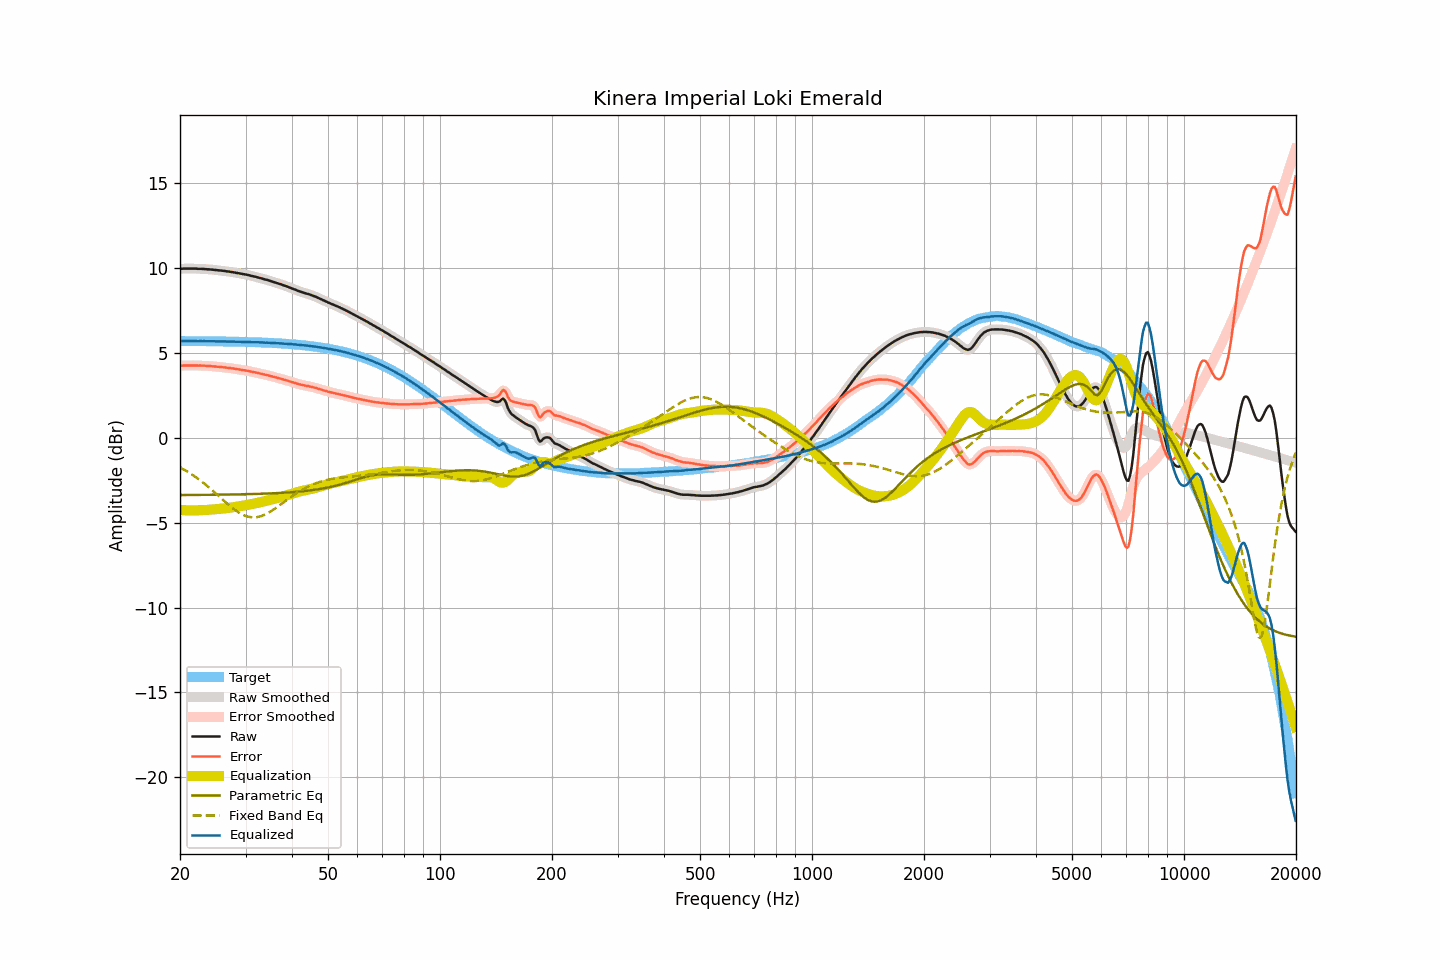

Data behind this chart, as committed beside it:
frequency, raw, smoothed, error, error_smoothed, equalization, parametric_eq, fixed_band_eq, equalized_raw, equalized_smoothed, target
20.00, 9.97, 9.97, 4.26, 4.25, -4.26, -3.37, -1.74, 5.71, 5.71, 5.71
20.20, 9.97, 9.97, 4.26, 4.26, -4.26, -3.37, -1.79, 5.71, 5.71, 5.71
20.40, 9.98, 9.98, 4.27, 4.26, -4.26, -3.37, -1.84, 5.72, 5.71, 5.71
20.61, 9.98, 9.98, 4.27, 4.27, -4.27, -3.37, -1.90, 5.71, 5.71, 5.71
20.81, 9.98, 9.98, 4.27, 4.27, -4.27, -3.37, -1.95, 5.71, 5.71, 5.71
21.02, 9.98, 9.98, 4.27, 4.27, -4.27, -3.37, -2.01, 5.71, 5.71, 5.71
21.23, 9.98, 9.98, 4.27, 4.27, -4.27, -3.37, -2.07, 5.71, 5.71, 5.71
21.44, 9.98, 9.98, 4.27, 4.27, -4.27, -3.36, -2.13, 5.71, 5.71, 5.71
21.66, 9.98, 9.98, 4.27, 4.27, -4.27, -3.36, -2.19, 5.71, 5.71, 5.71
21.87, 9.98, 9.98, 4.27, 4.27, -4.27, -3.36, -2.26, 5.71, 5.71, 5.71
22.09, 9.98, 9.98, 4.27, 4.27, -4.27, -3.36, -2.32, 5.71, 5.71, 5.71
22.31, 9.97, 9.97, 4.26, 4.27, -4.27, -3.36, -2.39, 5.70, 5.71, 5.71
22.54, 9.97, 9.97, 4.26, 4.26, -4.27, -3.36, -2.46, 5.70, 5.70, 5.70
22.76, 9.97, 9.97, 4.27, 4.26, -4.26, -3.36, -2.53, 5.71, 5.70, 5.70
22.99, 9.96, 9.96, 4.26, 4.26, -4.26, -3.36, -2.61, 5.70, 5.70, 5.70
23.22, 9.96, 9.96, 4.26, 4.25, -4.25, -3.36, -2.68, 5.71, 5.70, 5.70
23.45, 9.95, 9.95, 4.25, 4.25, -4.25, -3.36, -2.76, 5.70, 5.70, 5.70
23.69, 9.94, 9.94, 4.24, 4.24, -4.24, -3.36, -2.84, 5.70, 5.70, 5.70
23.92, 9.94, 9.94, 4.24, 4.24, -4.24, -3.36, -2.92, 5.70, 5.70, 5.70
24.16, 9.93, 9.93, 4.23, 4.23, -4.23, -3.35, -3.00, 5.70, 5.70, 5.70
24.40, 9.92, 9.92, 4.22, 4.22, -4.22, -3.35, -3.08, 5.70, 5.70, 5.70
24.65, 9.91, 9.91, 4.21, 4.21, -4.22, -3.35, -3.16, 5.69, 5.69, 5.70
24.89, 9.90, 9.90, 4.21, 4.21, -4.21, -3.35, -3.25, 5.69, 5.69, 5.69
25.14, 9.89, 9.89, 4.20, 4.20, -4.20, -3.35, -3.33, 5.69, 5.69, 5.69
25.39, 9.88, 9.88, 4.19, 4.19, -4.19, -3.35, -3.42, 5.69, 5.69, 5.69
25.65, 9.87, 9.87, 4.18, 4.18, -4.18, -3.35, -3.50, 5.69, 5.69, 5.69
25.91, 9.86, 9.86, 4.17, 4.17, -4.17, -3.35, -3.59, 5.69, 5.69, 5.69
26.16, 9.85, 9.85, 4.16, 4.16, -4.16, -3.34, -3.68, 5.69, 5.69, 5.69
26.43, 9.84, 9.84, 4.16, 4.15, -4.15, -3.34, -3.76, 5.69, 5.69, 5.68
26.69, 9.82, 9.82, 4.14, 4.14, -4.14, -3.34, -3.84, 5.68, 5.68, 5.68
26.96, 9.81, 9.81, 4.13, 4.13, -4.13, -3.34, -3.93, 5.68, 5.68, 5.68
27.23, 9.80, 9.80, 4.12, 4.12, -4.12, -3.34, -4.01, 5.68, 5.68, 5.68
27.50, 9.78, 9.78, 4.10, 4.11, -4.10, -3.34, -4.08, 5.68, 5.68, 5.68
27.77, 9.77, 9.77, 4.09, 4.09, -4.09, -3.34, -4.16, 5.68, 5.68, 5.68
28.05, 9.75, 9.75, 4.08, 4.08, -4.08, -3.33, -4.23, 5.67, 5.67, 5.67
28.33, 9.73, 9.73, 4.06, 4.06, -4.06, -3.33, -4.30, 5.67, 5.67, 5.67
28.62, 9.72, 9.72, 4.05, 4.05, -4.05, -3.33, -4.36, 5.67, 5.67, 5.67
28.90, 9.70, 9.70, 4.03, 4.03, -4.03, -3.33, -4.42, 5.67, 5.67, 5.67
29.19, 9.68, 9.68, 4.01, 4.02, -4.02, -3.33, -4.48, 5.66, 5.66, 5.67
29.48, 9.66, 9.66, 4.00, 4.00, -4.00, -3.32, -4.53, 5.66, 5.66, 5.66
29.78, 9.65, 9.65, 3.99, 3.99, -3.99, -3.32, -4.57, 5.66, 5.66, 5.66
30.08, 9.63, 9.63, 3.97, 3.97, -3.97, -3.32, -4.60, 5.66, 5.66, 5.66
30.38, 9.61, 9.61, 3.96, 3.96, -3.95, -3.32, -4.64, 5.66, 5.66, 5.65
30.68, 9.59, 9.59, 3.94, 3.93, -3.93, -3.32, -4.66, 5.66, 5.65, 5.65
30.99, 9.56, 9.56, 3.91, 3.91, -3.92, -3.31, -4.68, 5.64, 5.65, 5.65
31.30, 9.54, 9.54, 3.89, 3.90, -3.90, -3.31, -4.68, 5.64, 5.64, 5.65
31.61, 9.52, 9.52, 3.88, 3.88, -3.88, -3.31, -4.69, 5.64, 5.64, 5.64
31.93, 9.50, 9.50, 3.86, 3.86, -3.86, -3.30, -4.68, 5.64, 5.64, 5.64
32.24, 9.47, 9.47, 3.83, 3.84, -3.84, -3.30, -4.67, 5.63, 5.64, 5.64
32.57, 9.45, 9.45, 3.82, 3.82, -3.81, -3.30, -4.65, 5.64, 5.63, 5.63
32.89, 9.42, 9.42, 3.79, 3.79, -3.79, -3.30, -4.63, 5.63, 5.63, 5.63
33.22, 9.40, 9.40, 3.77, 3.77, -3.77, -3.29, -4.59, 5.63, 5.62, 5.63
33.55, 9.37, 9.37, 3.75, 3.75, -3.75, -3.29, -4.56, 5.62, 5.62, 5.62
33.89, 9.34, 9.34, 3.72, 3.73, -3.73, -3.29, -4.51, 5.61, 5.62, 5.62
34.23, 9.32, 9.32, 3.71, 3.70, -3.70, -3.28, -4.47, 5.62, 5.61, 5.61
34.57, 9.29, 9.29, 3.68, 3.68, -3.68, -3.28, -4.41, 5.61, 5.61, 5.61
34.92, 9.26, 9.26, 3.66, 3.66, -3.66, -3.27, -4.36, 5.60, 5.61, 5.60
35.27, 9.23, 9.23, 3.63, 3.63, -3.63, -3.27, -4.30, 5.60, 5.60, 5.60
35.62, 9.20, 9.20, 3.61, 3.61, -3.61, -3.27, -4.24, 5.59, 5.59, 5.59
35.97, 9.17, 9.17, 3.58, 3.58, -3.58, -3.26, -4.17, 5.59, 5.59, 5.59
... 635 more rows
